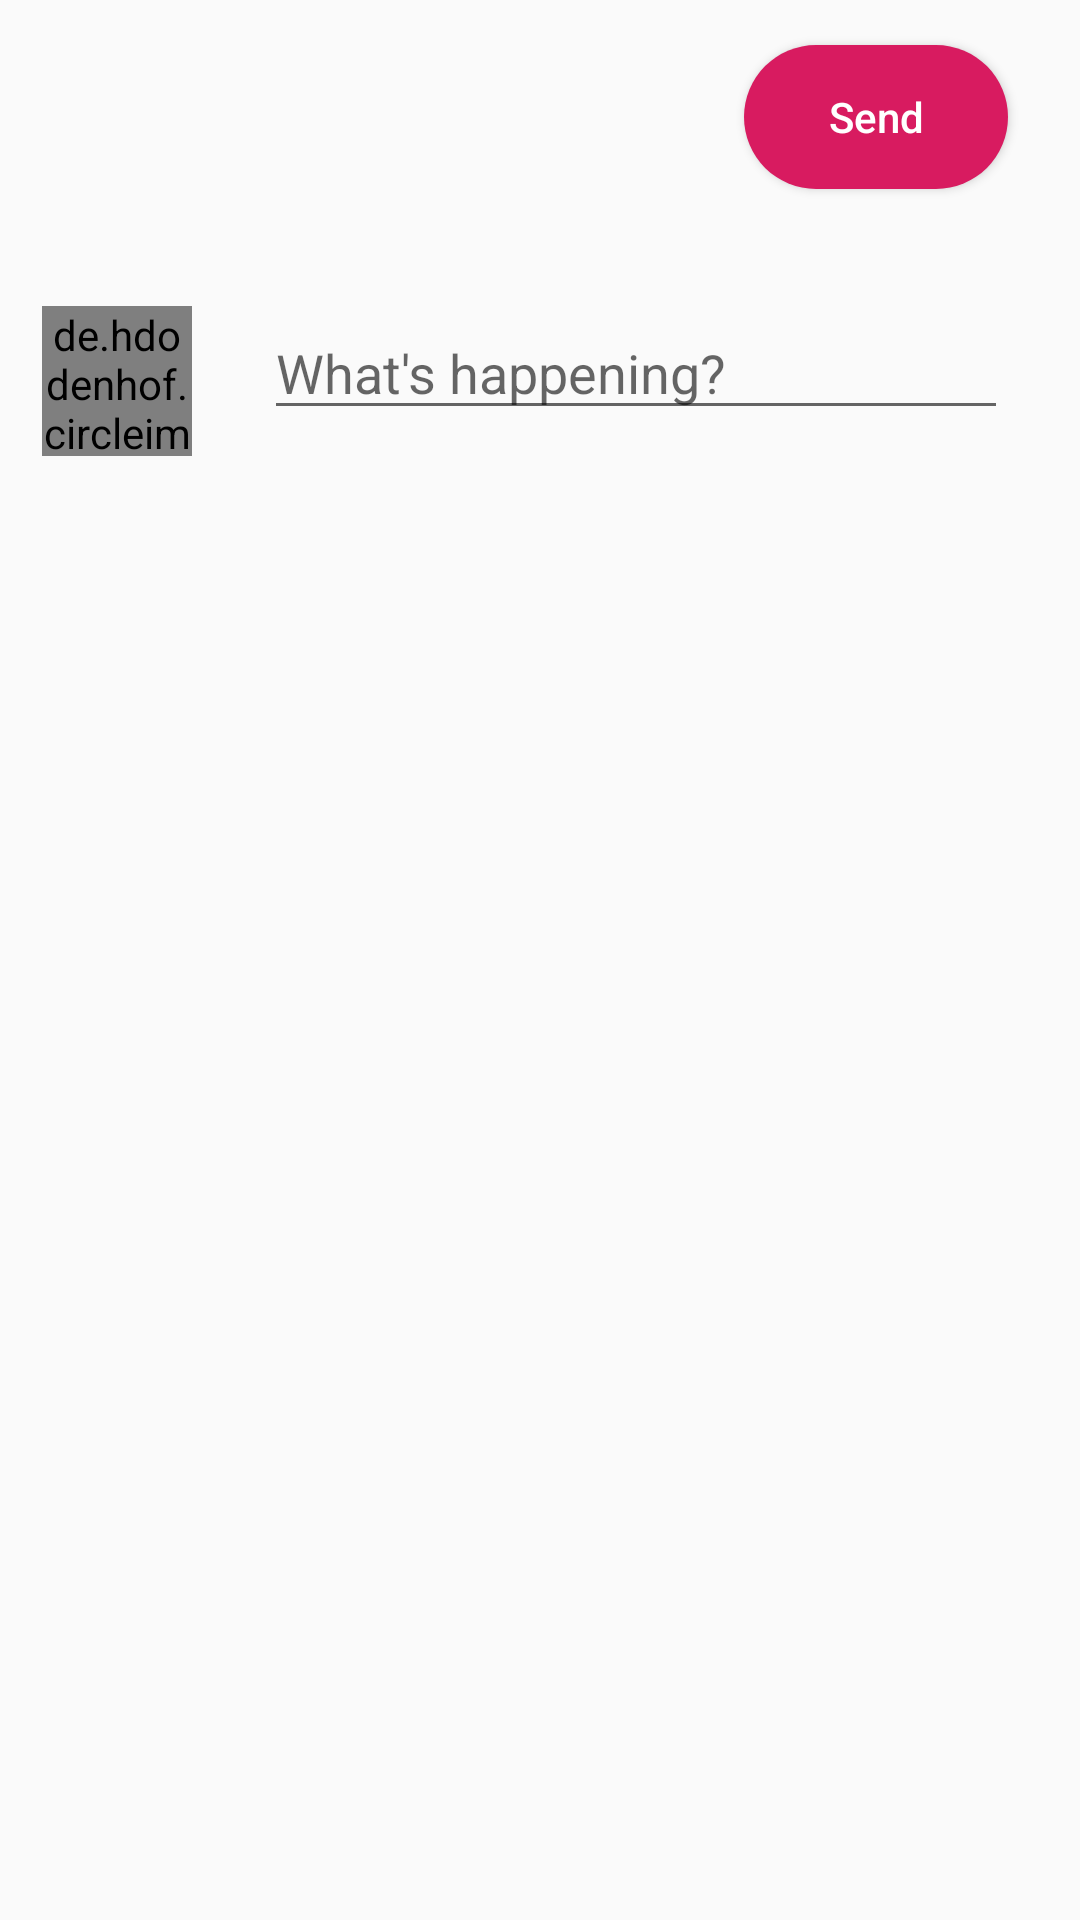

Reconstruct the res/layout file that produces this screen, plus the resources it refers to.
<!-- AndroidManifest.xml: application theme Theme.MiniTwitter -->
<!-- res/layout/fragment_addtweet_dialog.xml -->
<?xml version="1.0" encoding="utf-8"?>
<androidx.constraintlayout.widget.ConstraintLayout xmlns:android="http://schemas.android.com/apk/res/android"
    xmlns:app="http://schemas.android.com/apk/res-auto"
    xmlns:tools="http://schemas.android.com/tools"
    android:layout_width="match_parent"
    android:layout_height="match_parent"
    tools:context=".ui.fragments.AddTweetDialogFragment">

    <ImageView
        android:id="@+id/ivClose"
        android:layout_width="30dp"
        android:layout_height="30dp"
        android:layout_marginStart="24dp"
        android:layout_marginTop="24dp"
        android:src="@drawable/icon_close"
        app:layout_constraintStart_toStartOf="parent"
        app:layout_constraintTop_toTopOf="parent" />

    <Button
        android:id="@+id/create_tweet_button"
        android:layout_width="wrap_content"
        android:layout_height="wrap_content"
        android:layout_marginEnd="24dp"
        android:text="@string/create_tweet_button_text"
        android:textColor="@color/white"
        android:background="@drawable/bg_add_tweet_button"
        android:textAllCaps="false"
        app:layout_constraintBottom_toBottomOf="@+id/ivClose"
        app:layout_constraintEnd_toEndOf="parent"
        app:layout_constraintTop_toTopOf="@+id/ivClose" />

    <de.hdodenhof.circleimageview.CircleImageView
        android:id="@+id/iv_profile_image"
        android:layout_width="50dp"
        android:layout_height="50dp"
        android:layout_marginTop="48dp"
        android:src="@drawable/icon_person"
        app:layout_constraintEnd_toEndOf="@+id/ivClose"
        app:layout_constraintStart_toStartOf="@+id/ivClose"
        app:layout_constraintTop_toBottomOf="@+id/ivClose" />

    <EditText
        android:id="@+id/et_create_tweet"
        android:layout_width="0dp"
        android:layout_height="wrap_content"
        android:layout_marginStart="24dp"
        android:layout_marginEnd="24dp"
        android:gravity="top"
        android:hint="@string/hint_add_tweet_message"
        android:textColor="@color/black"
        app:layout_constraintEnd_toEndOf="parent"
        app:layout_constraintHorizontal_bias="1.0"
        app:layout_constraintStart_toEndOf="@+id/iv_profile_image"
        app:layout_constraintTop_toTopOf="@+id/iv_profile_image" />

</androidx.constraintlayout.widget.ConstraintLayout>
<!-- resources referenced by this layout -->
<resources>
  <color name="black">#FF000000</color>
  <color name="white">#FFFFFFFF</color>
  <!-- drawable bg_add_tweet_button (drawable) -->
  <?xml version="1.0" encoding="utf-8"?>
  <shape xmlns:android="http://schemas.android.com/apk/res/android">
      <corners
          android:topLeftRadius="100dp"
          android:topRightRadius="100dp"
          android:bottomRightRadius="100dp"
          android:bottomLeftRadius="100dp">
      </corners>
      <solid android:color="@color/colorAccent"/>
  </shape>
  <string name="create_tweet_button_text">Send</string>
  <string name="hint_add_tweet_message">What\'s happening?</string>
  <style name="Theme.MiniTwitter" parent="Theme.AppCompat.DayNight">
  
      </style>
  <color name="colorAccent">#D81B60</color>
</resources>
